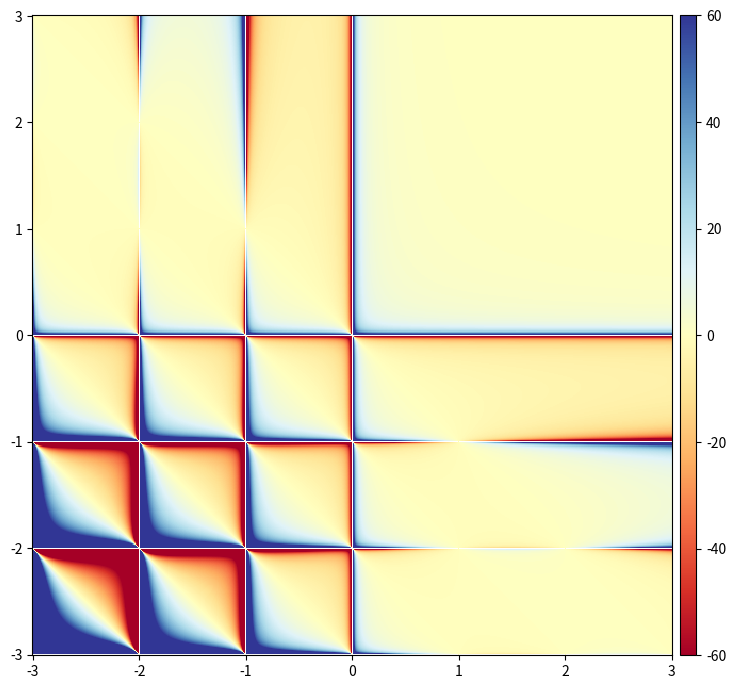

This chart was generated by the following Python code:
#! /usr/bin/env python

from __future__ import print_function, division, absolute_import
import numpy as np
import scipy.special
import matplotlib.pyplot as plt


x = np.linspace(-3,3,601)
y = np.linspace(-3,3,601)
xv, yv = np.meshgrid(x,y) # vectorized

betaeval = scipy.special.beta(xv,yv)


g = plt.figure(figsize=(8,8))
ax = g.add_axes([0.1,0.1,0.8,0.8])
this = ax.pcolormesh(x,y,betaeval,vmin=-60,vmax=60, cmap='RdYlBu')

cax = g.add_axes([0.91,0.1,0.02,0.8])
plt.colorbar(this, cax=cax)
plt.show()
